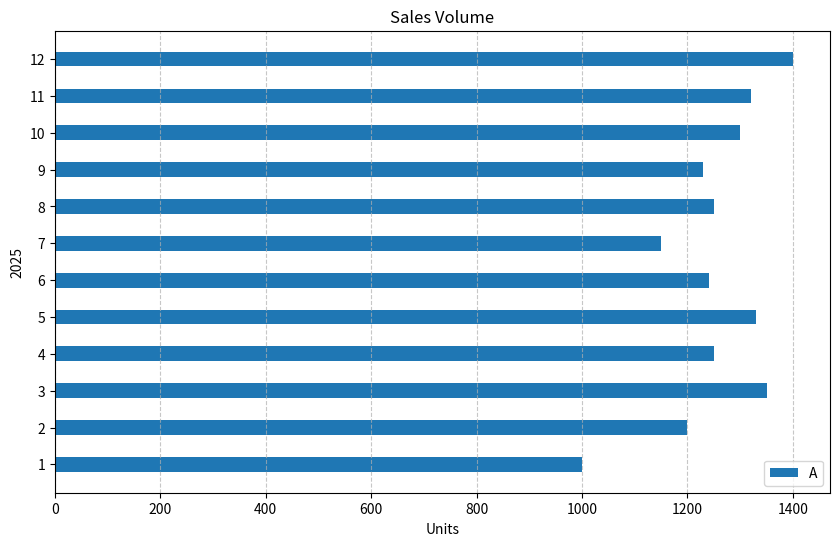
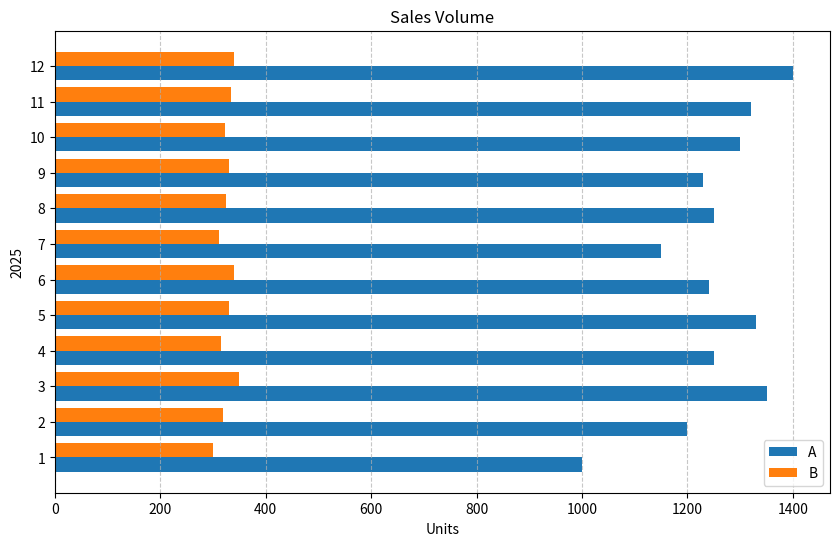

Here is the Python script that generated these plots, in order:
import numpy as np
import matplotlib.pyplot as plt


def hbarChart_array1D():
    # 月份
    months = np.array(["1", "2", "3", "4", "5", "6",
                      "7", "8", "9", "10", "11", "12"])
    # A商品銷量
    a = np.array([1000, 1200, 1350, 1250, 1330, 1240,
                 1150, 1250, 1230, 1300, 1320, 1400])

    plt.figure(figsize=(10, 6))
    # 設定柱狀圖寬度為0.4；預設為0.8；不設定顏色則自動配色
    plt.barh(months, a, height=0.4, label="A")
    plt.title("Sales Volume")
    plt.xlabel("Units")
    plt.ylabel("2025")
    plt.legend(loc="best")
    # 只顯示x軸網格，而且為略透明虛線
    plt.grid(axis="x", linestyle="--", alpha=0.7)
    plt.show()


def hbarChart_array2D():
    # 月份
    months = np.array(["1", "2", "3", "4", "5", "6",
                      "7", "8", "9", "10", "11", "12"])
    # A, B商品銷量皆存入2維陣列
    data = np.array([
        # A
        [1000, 1200, 1350, 1250, 1330, 1240, 1150,
            1250, 1230, 1300, 1320, 1400],
        # B
        [300, 320, 350, 315, 330, 340, 312, 325,
            330, 323, 335, 340]
    ])

    # 生成y座標: [0, 1, 2, 3, 4, 5, 6, 7, 8, 9, 10, 11]
    y = np.arange(len(months))
    # 設定柱狀體高度
    bar_height = 0.4

    plt.figure(figsize=(10, 6))
    # 避免A、B商品柱狀體重疊，所以各佔一半高度。原點在左下方，所以數值大偏上，小偏下
    # 例如1月: x為0
    # "y - bar_height/2"為"0 - 0.4/2"即為-0.2代表偏下;
    plt.barh(y - bar_height/2, data[0], height=bar_height, label="A")
    # "y + bar_height/2"為"0 + 0.4/2"即為0.2代表偏上
    plt.barh(y + bar_height/2, data[1], height=bar_height, label="B")
    # 設定y座標上的對應數值。例如1月: y為0，對應數值為1
    plt.yticks(y, months)
    plt.title("Sales Volume")
    plt.xlabel("Units")
    plt.ylabel("2025")
    plt.legend(loc="best")
    # 只顯示x軸網格，而且為略透明虛線
    plt.grid(axis="x", linestyle="--", alpha=0.7)
    plt.show()


def main():
    hbarChart_array1D()
    hbarChart_array2D()


if __name__ == "__main__":
    main()
